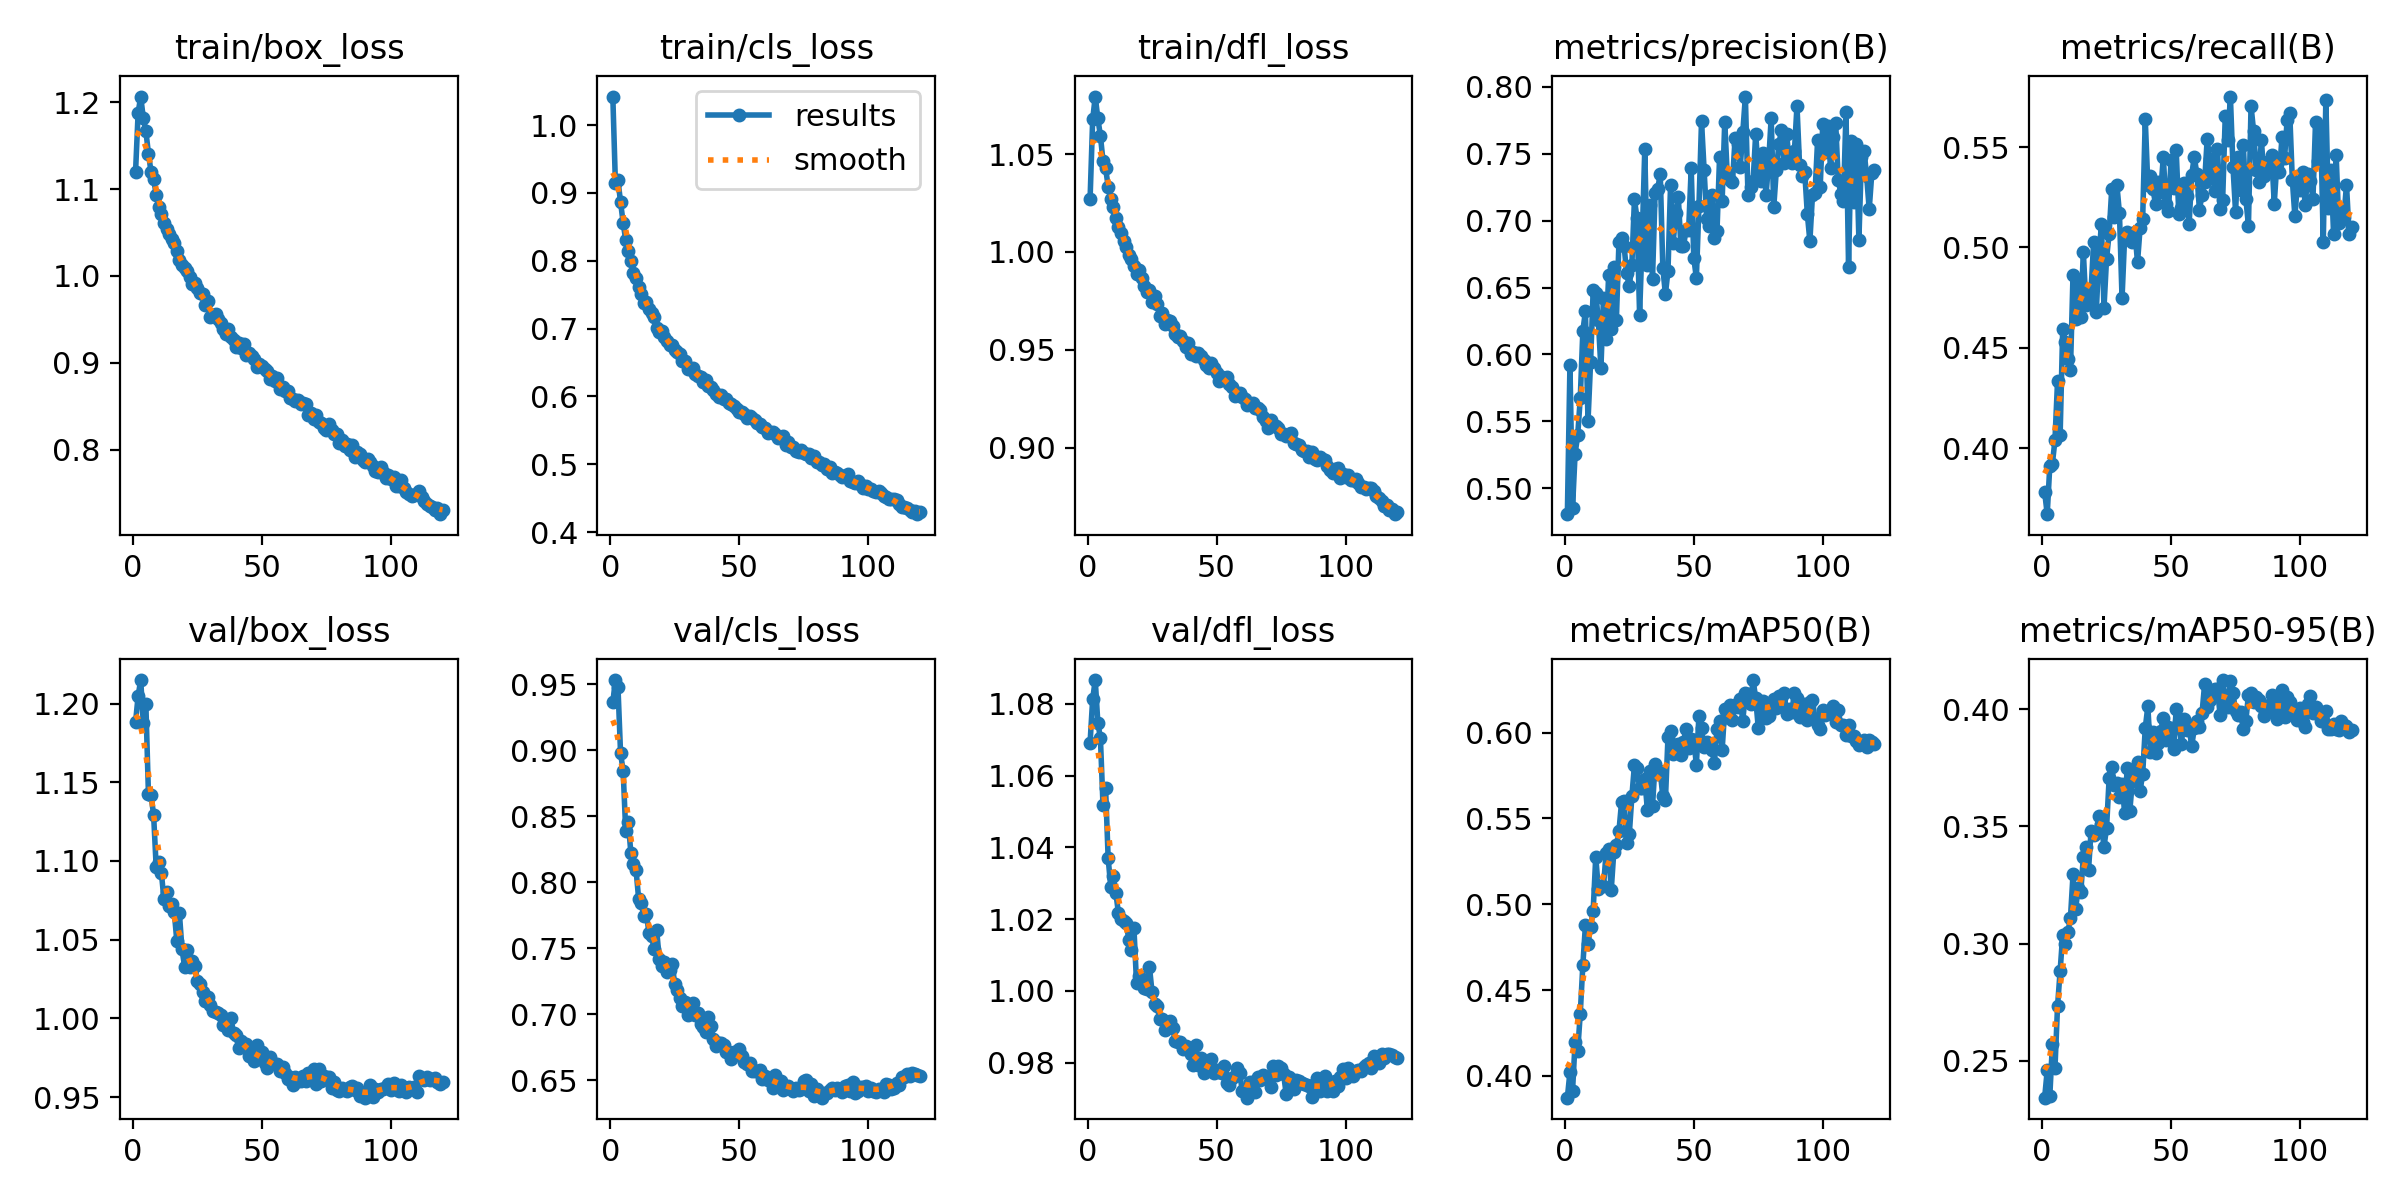

Source data for this figure (header and first rows):
epoch, time, train/box_loss, train/cls_loss, train/dfl_loss, metrics/precision(B), metrics/recall(B), metrics/mAP50(B), metrics/mAP50-95(B), val/box_loss, val/cls_loss, val/dfl_loss, lr/pg0, lr/pg1, lr/pg2
1, 223.2, 1.12, 1.042, 1.027, 0.4806, 0.3782, 0.3874, 0.2341, 1.188, 0.9361, 1.069, 0.0002773, 0.0002773, 0.0002773
2, 446.3, 1.188, 0.9147, 1.068, 0.5925, 0.3672, 0.4023, 0.2458, 1.205, 0.9531, 1.081, 0.0005504, 0.0005504, 0.0005504
3, 675.5, 1.206, 0.9184, 1.079, 0.4852, 0.3913, 0.3912, 0.2348, 1.215, 0.9477, 1.087, 0.0008189, 0.0008189, 0.0008189
4, 907.8, 1.182, 0.8866, 1.068, 0.5259, 0.3923, 0.42, 0.2569, 1.188, 0.8976, 1.075, 0.0008124, 0.0008124, 0.0008124
5, 1160, 1.167, 0.856, 1.059, 0.5394, 0.404, 0.4145, 0.2468, 1.2, 0.8844, 1.07, 0.0008055, 0.0008055, 0.0008055
6, 1394, 1.141, 0.8305, 1.046, 0.5674, 0.4335, 0.4363, 0.2732, 1.142, 0.8387, 1.052, 0.0007986, 0.0007986, 0.0007986
7, 1630, 1.12, 0.815, 1.043, 0.6177, 0.4063, 0.4647, 0.2882, 1.142, 0.8453, 1.057, 0.0007918, 0.0007918, 0.0007918
8, 1867, 1.112, 0.7995, 1.033, 0.6322, 0.4595, 0.4878, 0.3038, 1.129, 0.8221, 1.037, 0.0007849, 0.0007849, 0.0007849
9, 2104, 1.094, 0.7823, 1.027, 0.5501, 0.453, 0.4769, 0.2997, 1.096, 0.8137, 1.029, 0.000778, 0.000778, 0.000778
10, 2341, 1.079, 0.7742, 1.023, 0.5942, 0.4444, 0.4868, 0.3048, 1.1, 0.8093, 1.032, 0.0007711, 0.0007711, 0.0007711
11, 2578, 1.071, 0.7609, 1.017, 0.6479, 0.4388, 0.4962, 0.3108, 1.093, 0.7876, 1.027, 0.0007643, 0.0007643, 0.0007643
12, 2816, 1.061, 0.7506, 1.013, 0.6456, 0.4865, 0.5276, 0.3295, 1.076, 0.7845, 1.022, 0.0007574, 0.0007574, 0.0007574
13, 3067, 1.054, 0.7379, 1.01, 0.6257, 0.4644, 0.5091, 0.3147, 1.08, 0.7743, 1.02, 0.0007505, 0.0007505, 0.0007505
14, 3328, 1.049, 0.7387, 1.006, 0.5895, 0.4823, 0.5107, 0.3235, 1.071, 0.7762, 1.02, 0.0007437, 0.0007437, 0.0007437
15, 3590, 1.042, 0.7289, 1.002, 0.6423, 0.4655, 0.5103, 0.3219, 1.072, 0.7615, 1.019, 0.0007368, 0.0007368, 0.0007368
16, 3858, 1.037, 0.7227, 0.9986, 0.6117, 0.4978, 0.5297, 0.3369, 1.068, 0.759, 1.014, 0.0007299, 0.0007299, 0.0007299
17, 4126, 1.029, 0.7175, 0.9966, 0.6595, 0.4713, 0.5324, 0.3414, 1.049, 0.7498, 1.011, 0.000723, 0.000723, 0.000723
18, 4388, 1.018, 0.7002, 0.9929, 0.6188, 0.4755, 0.5082, 0.3314, 1.067, 0.7637, 1.017, 0.0007162, 0.0007162, 0.0007162
19, 4667, 1.012, 0.6946, 0.989, 0.6655, 0.4787, 0.5306, 0.348, 1.044, 0.7417, 1.002, 0.0007093, 0.0007093, 0.0007093
20, 4937, 1.009, 0.6959, 0.9906, 0.6259, 0.5029, 0.5343, 0.3464, 1.033, 0.7365, 1.004, 0.0007024, 0.0007024, 0.0007024
21, 5197, 1.005, 0.6876, 0.9868, 0.6843, 0.4677, 0.5427, 0.347, 1.043, 0.7398, 1.003, 0.0006956, 0.0006956, 0.0006956
22, 5467, 0.9981, 0.6814, 0.9828, 0.687, 0.4948, 0.5593, 0.3546, 1.032, 0.7321, 1.001, 0.0006887, 0.0006887, 0.0006887
23, 5764, 0.9903, 0.6754, 0.9797, 0.6807, 0.5114, 0.5601, 0.3511, 1.036, 0.7338, 1.001, 0.0006818, 0.0006818, 0.0006818
24, 6028, 0.9913, 0.6754, 0.9803, 0.6606, 0.4699, 0.5358, 0.3413, 1.033, 0.7383, 1.007, 0.0006749, 0.0006749, 0.0006749
25, 6279, 0.9863, 0.6679, 0.9745, 0.6509, 0.4945, 0.5407, 0.3494, 1.024, 0.7227, 0.9997, 0.0006681, 0.0006681, 0.0006681
26, 6527, 0.9806, 0.6656, 0.9773, 0.6671, 0.5069, 0.5628, 0.3705, 1.022, 0.7187, 0.9962, 0.0006612, 0.0006612, 0.0006612
27, 6773, 0.9788, 0.6621, 0.9735, 0.7159, 0.5289, 0.5812, 0.3752, 1.017, 0.7122, 0.9957, 0.0006543, 0.0006543, 0.0006543
28, 7022, 0.9668, 0.6521, 0.9672, 0.7017, 0.5154, 0.5791, 0.3678, 1.011, 0.7065, 0.992, 0.0006474, 0.0006474, 0.0006474
29, 7275, 0.9713, 0.6526, 0.969, 0.6298, 0.5312, 0.5675, 0.3685, 1.013, 0.7092, 0.9922, 0.0006406, 0.0006406, 0.0006406
30, 7526, 0.953, 0.6407, 0.9631, 0.686, 0.5169, 0.5676, 0.3625, 1.009, 0.6994, 0.9891, 0.0006337, 0.0006337, 0.0006337
31, 7776, 0.9543, 0.6399, 0.965, 0.7533, 0.4746, 0.5731, 0.3682, 1.005, 0.7055, 0.991, 0.0006268, 0.0006268, 0.0006268
32, 8023, 0.9556, 0.6418, 0.9646, 0.6667, 0.5051, 0.5551, 0.3559, 1.004, 0.7087, 0.9915, 0.00062, 0.00062, 0.00062
33, 8270, 0.9504, 0.6326, 0.9621, 0.7117, 0.5079, 0.5774, 0.3749, 1.003, 0.6996, 0.9897, 0.0006131, 0.0006131, 0.0006131
34, 8516, 0.9462, 0.6306, 0.9581, 0.6565, 0.5049, 0.5573, 0.3565, 1.002, 0.7009, 0.986, 0.0006062, 0.0006062, 0.0006062
35, 8761, 0.9388, 0.6287, 0.9566, 0.7205, 0.5028, 0.5816, 0.3694, 0.9957, 0.6926, 0.9857, 0.0005993, 0.0005993, 0.0005993
36, 9006, 0.9325, 0.6218, 0.9573, 0.7235, 0.5077, 0.576, 0.3719, 0.9964, 0.6904, 0.9858, 0.0005925, 0.0005925, 0.0005925
37, 9250, 0.9392, 0.6238, 0.9544, 0.7349, 0.4925, 0.5773, 0.3775, 0.9926, 0.6867, 0.9839, 0.0005856, 0.0005856, 0.0005856
38, 9494, 0.9298, 0.6157, 0.9515, 0.6649, 0.5098, 0.5628, 0.3652, 1, 0.6983, 0.9845, 0.0005787, 0.0005787, 0.0005787
39, 9737, 0.9263, 0.6142, 0.9535, 0.645, 0.5144, 0.5606, 0.3725, 0.9904, 0.6912, 0.984, 0.0005719, 0.0005719, 0.0005719
40, 9980, 0.9176, 0.6095, 0.9477, 0.6625, 0.5638, 0.5974, 0.392, 0.9897, 0.6813, 0.9824, 0.000565, 0.000565, 0.000565
41, 10223, 0.923, 0.6042, 0.9489, 0.7268, 0.5312, 0.6011, 0.4013, 0.9812, 0.6758, 0.9794, 0.0005581, 0.0005581, 0.0005581
42, 10490, 0.9174, 0.5997, 0.9466, 0.6831, 0.5356, 0.5874, 0.3818, 0.9859, 0.6785, 0.9848, 0.0005512, 0.0005512, 0.0005512
43, 10730, 0.921, 0.6017, 0.9484, 0.7055, 0.5289, 0.5929, 0.3903, 0.9832, 0.6784, 0.9794, 0.0005444, 0.0005444, 0.0005444
44, 10972, 0.9084, 0.5963, 0.9467, 0.7177, 0.5215, 0.5934, 0.3815, 0.9835, 0.6766, 0.9811, 0.0005375, 0.0005375, 0.0005375
45, 11215, 0.911, 0.5963, 0.9446, 0.6808, 0.5324, 0.5867, 0.3854, 0.976, 0.6715, 0.977, 0.0005306, 0.0005306, 0.0005306
46, 11457, 0.9081, 0.5902, 0.9425, 0.6811, 0.5278, 0.5947, 0.3907, 0.9765, 0.6715, 0.9778, 0.0005237, 0.0005237, 0.0005237
47, 11700, 0.9043, 0.5885, 0.9409, 0.6927, 0.5451, 0.6018, 0.3964, 0.9728, 0.6659, 0.9781, 0.0005169, 0.0005169, 0.0005169
48, 11942, 0.8955, 0.5866, 0.9434, 0.6928, 0.5216, 0.5907, 0.3871, 0.9832, 0.6711, 0.9809, 0.00051, 0.00051, 0.00051
49, 12185, 0.898, 0.5819, 0.9407, 0.7391, 0.5182, 0.596, 0.3924, 0.9754, 0.6696, 0.9772, 0.0005031, 0.0005031, 0.0005031
50, 12428, 0.8957, 0.5775, 0.9383, 0.6721, 0.5437, 0.5958, 0.3908, 0.9786, 0.6736, 0.9779, 0.0004963, 0.0004963, 0.0004963
51, 12670, 0.8924, 0.5767, 0.9341, 0.6572, 0.5295, 0.5811, 0.3829, 0.9717, 0.6686, 0.9775, 0.0004894, 0.0004894, 0.0004894
52, 12912, 0.8899, 0.5746, 0.9359, 0.7108, 0.5483, 0.6098, 0.4002, 0.9685, 0.6636, 0.9771, 0.0004825, 0.0004825, 0.0004825
53, 13154, 0.8815, 0.5688, 0.935, 0.7744, 0.5167, 0.6026, 0.3945, 0.9757, 0.6622, 0.979, 0.0004756, 0.0004756, 0.0004756
54, 13396, 0.885, 0.5717, 0.9359, 0.738, 0.5194, 0.5913, 0.3853, 0.9714, 0.6631, 0.9742, 0.0004688, 0.0004688, 0.0004688
55, 13637, 0.8785, 0.5677, 0.9325, 0.7013, 0.532, 0.5943, 0.3958, 0.9708, 0.6569, 0.9736, 0.0004619, 0.0004619, 0.0004619
56, 13879, 0.8824, 0.5648, 0.9309, 0.6963, 0.5257, 0.5922, 0.3911, 0.9708, 0.6567, 0.9757, 0.000455, 0.000455, 0.000455
57, 14121, 0.8702, 0.5602, 0.9266, 0.7195, 0.5115, 0.59, 0.3924, 0.9663, 0.6571, 0.9762, 0.0004482, 0.0004482, 0.0004482
58, 14363, 0.8719, 0.5599, 0.9278, 0.687, 0.5363, 0.5825, 0.3842, 0.9691, 0.6577, 0.9785, 0.0004413, 0.0004413, 0.0004413
59, 14604, 0.8675, 0.5556, 0.9281, 0.6923, 0.545, 0.6022, 0.392, 0.9655, 0.6508, 0.977, 0.0004344, 0.0004344, 0.0004344
60, 14846, 0.8673, 0.5532, 0.9259, 0.7478, 0.5367, 0.6065, 0.3951, 0.9616, 0.6534, 0.972, 0.0004275, 0.0004275, 0.0004275
... 60 more rows
